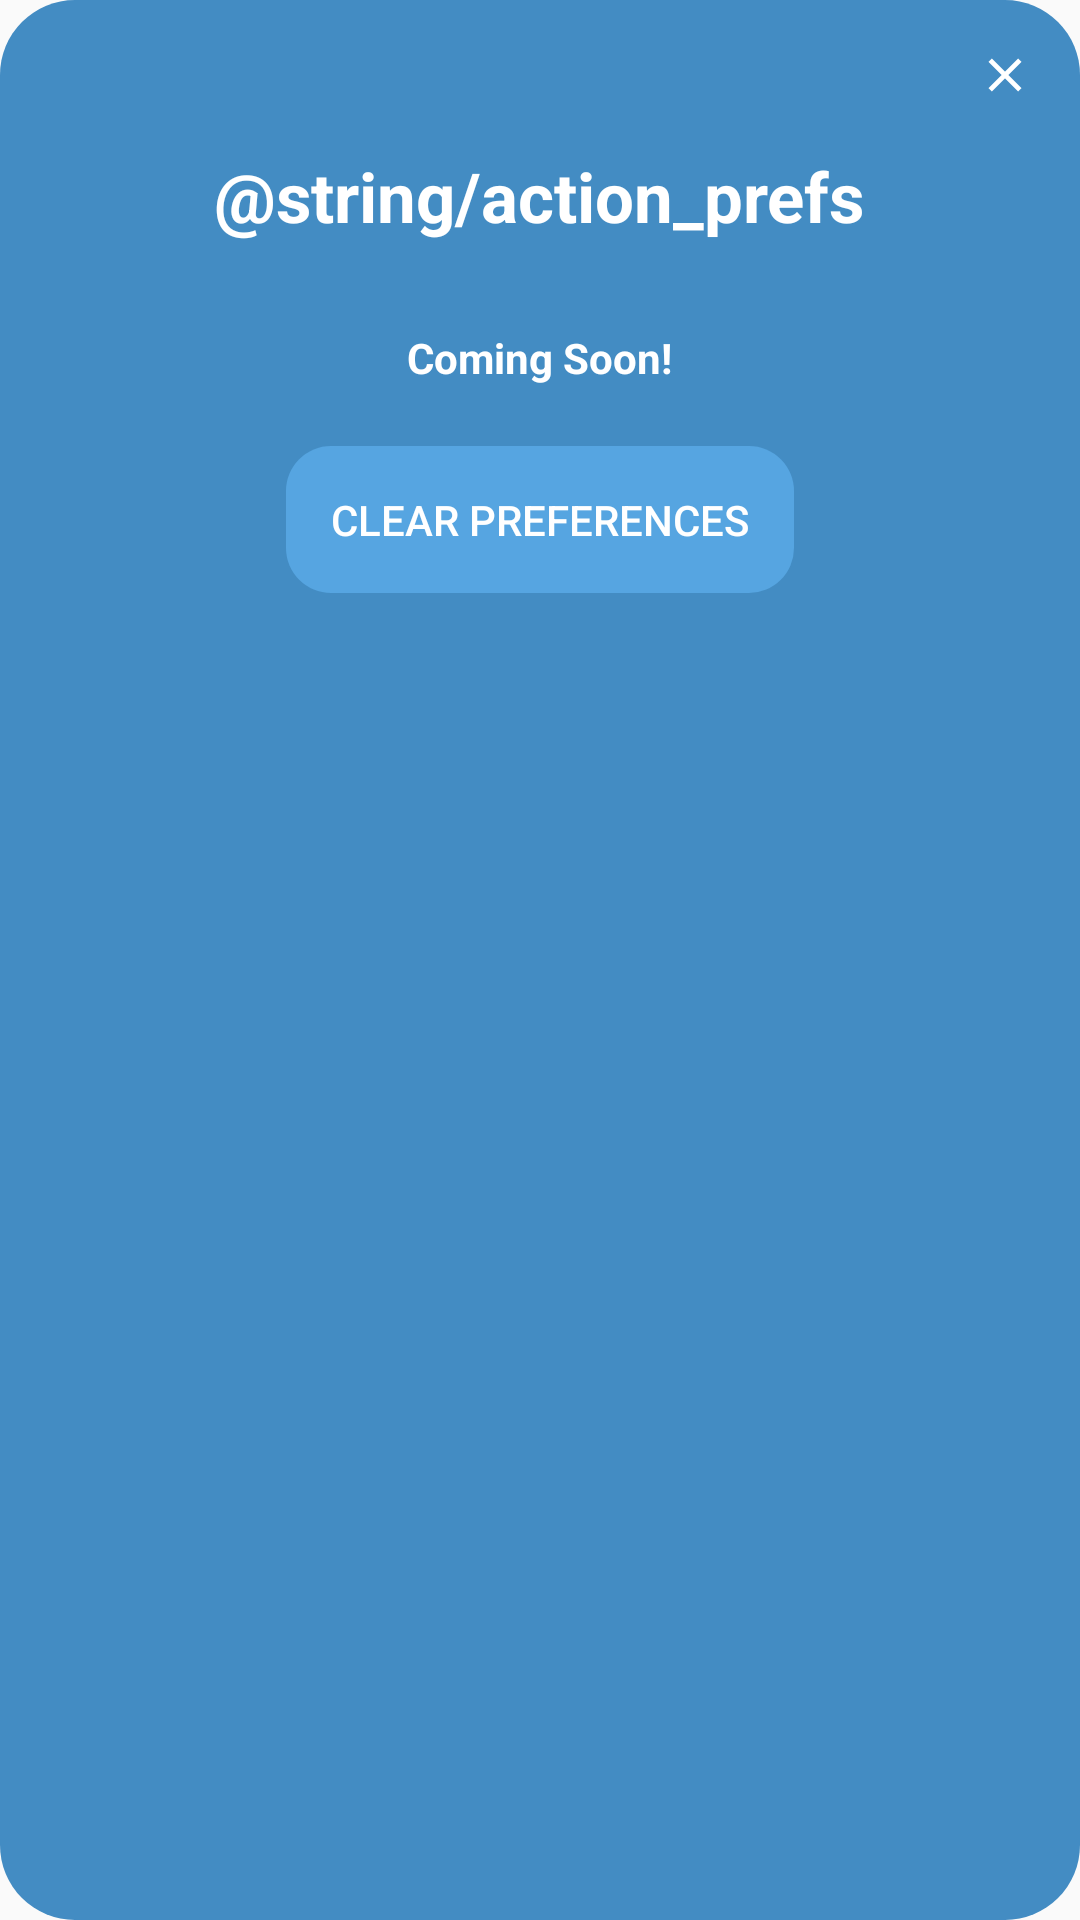

This screen was rendered from an Android layout file. Write that file and the resources it references.
<!-- AndroidManifest.xml: application theme AppTheme -->
<!-- res/layout/prefs.xml -->
<?xml version="1.0" encoding="utf-8"?>
<LinearLayout xmlns:android="http://schemas.android.com/apk/res/android"
    xmlns:tools="http://schemas.android.com/tools"
    android:orientation="vertical"
    android:layout_width="375dp"
    android:layout_height="250dp"
    android:background="@drawable/dialog_bg"
    android:padding="5dp"
    android:layout_gravity="center"
    tools:ignore="HardcodedText">

    <ImageView
        android:id="@+id/closeBtn"
        android:layout_margin="5dp"
        android:layout_width="30dp"
        android:layout_height="30dp"
        android:src="@drawable/ic_action_close"
        android:layout_gravity="end"
        android:gravity="center"
        android:background="@drawable/circle"
        android:contentDescription="Close" />
    <LinearLayout
        android:layout_width="match_parent"
        android:layout_height="wrap_content"
        android:orientation="vertical">

        <TextView
            android:layout_width="wrap_content"
            android:layout_height="wrap_content"
            android:layout_gravity="center_horizontal"
            android:layout_marginTop="5dp"
            android:text="@string/action_prefs"
            android:textColor="@color/white"
            android:textSize="23sp"
            android:textStyle="bold" />

        <TextView
            android:layout_width="wrap_content"
            android:layout_height="wrap_content"
            android:layout_gravity="center_horizontal"
            android:layout_marginTop="5dp"
            android:text=""
            android:textColor="@color/white"
            android:textSize="14sp"
            android:textStyle="bold" />

        <TextView
            android:layout_width="wrap_content"
            android:layout_height="wrap_content"
            android:layout_gravity="center_horizontal"
            android:layout_marginTop="5dp"
            android:text="Coming Soon!"
            android:textColor="@color/white"
            android:textSize="14sp"
            android:textStyle="bold" />
    </LinearLayout>

    <LinearLayout
        android:layout_marginTop="20dp"
        android:orientation="horizontal"
        android:layout_width="match_parent"
        android:layout_height="wrap_content"
        android:gravity="center">

        <Button
            android:id="@+id/btnClearPrefs"
            android:layout_width="wrap_content"
            android:layout_height="wrap_content"
            android:text="Clear Preferences"
            android:layout_margin="5dp"
            android:layout_gravity="center_horizontal"
            android:background="@drawable/button_style"
            android:textColor="@color/white"
            android:autoLink="web"
            android:clickable="true"
            android:onClick="clearPrefs"
            android:focusable="true"
            style="?android:attr/borderlessButtonStyle"/>
    </LinearLayout>

    <TextView
        android:id="@+id/version"
        android:layout_width="wrap_content"
        android:layout_height="wrap_content"
        android:layout_gravity="center_horizontal"
        android:layout_margin="15dp"
        android:textColor="@color/white"
        android:textSize="12sp"
        android:textStyle="bold" />

</LinearLayout>
<!-- resources referenced by this layout -->
<resources>
  <color name="white">#fff</color>
  <!-- drawable button_style (drawable) -->
  <?xml version="1.0" encoding="utf-8"?>
  <shape xmlns:android="http://schemas.android.com/apk/res/android">
      <solid android:color="@color/colorAccent"/>
      <corners android:radius="15dp"/>
      <padding android:top="15dp" android:bottom="15dp" android:left="15dp" android:right="15dp"/>
  </shape>
  <!-- drawable dialog_bg (drawable) -->
  <?xml version="1.0" encoding="utf-8"?>
  <shape xmlns:android="http://schemas.android.com/apk/res/android">
      <solid
          android:color="@color/colorPrimaryDark"/>
      <corners
          android:radius="25dp" />
      <padding
          android:left="10dp"
          android:top="10dp"
          android:right="10dp"
          android:bottom="10dp" />
  </shape>
  <!-- drawable ic_action_close (drawable-anydpi) -->
  <vector xmlns:android="http://schemas.android.com/apk/res/android"
      android:width="24dp"
      android:height="24dp"
      android:viewportWidth="38.4"
      android:viewportHeight="38.4"
      android:tint="#FFFFFF">
    <group android:translateX="7.2"
        android:translateY="7.2">
        <path
            android:fillColor="#FF000000"
            android:pathData="M19,6.41L17.59,5 12,10.59 6.41,5 5,6.41 10.59,12 5,17.59 6.41,19 12,13.41 17.59,19 19,17.59 13.41,12z"/>
    </group>
  </vector>
  <style name="AppTheme" parent="Theme.AppCompat.Light.DarkActionBar">
          
          <item name="colorPrimary">@color/colorPrimary</item>
          <item name="colorPrimaryDark">@color/colorPrimaryDark</item>
          <item name="colorAccent">@color/colorAccent</item>
      </style>
  <color name="colorAccent">#56A5E1</color>
  <color name="colorPrimaryDark">#438CC3</color>
  <color name="colorPrimary">#56A5E1</color>
</resources>
